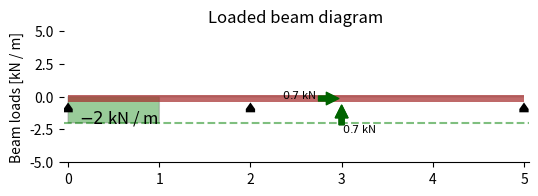

This figure's Python source: (Note: this script raises an exception after producing the figure.)
"""Main module that contains the main class Beam, and auxiliary classes Support, PointLoadH,
PointLoadV, DistributedLoadH, and DistributedLoadV, PointLoad and PointTorque.

Example
-------
>>> beam = Beam(6)
>>> a = Support()
>>> c = Support(6,(0,1,0))
>>> beam.add_supports(a,c)
>>> beam.add_loads(PointLoadV(-15,3))
>>> beam.analyse()
>>> beam.plot()
"""

from collections import namedtuple
import matplotlib.pyplot as plt
from matplotlib.patches import Arc, Polygon, Rectangle, RegularPolygon, Wedge, Circle
from matplotlib.collections import PatchCollection
import numpy as np
import os
from sympy import integrate, lambdify, Piecewise, sympify, symbols, linsolve, sin, cos
from sympy.abc import x
from math import radians 


class Support:
    """
    A class to represent a support.

    Attributes:
    ---------------
        coord: (int)
            x coordinate of support on a beam (default 0)
        DOF: (tuple of 3 bools) 
            Degrees of freedom on a beam for movement in x, y and bending, 
            1 represents fixed and 0 represents free (default (1,1,1))

    Examples
    --------
    >>> Support(0, (1,1,1))  ##creates a fixed suppot at location 0
    >>> Support(5, (1,1,0))  ##creatse a pinned support at location 5
    >>> Support(5.54, (0,1,0))  ##creates a roller support at location 5.54
    """

    def __init__(self, coord=0, DOF=(1,1,1)):
        """
        Constructs all the necessary attributes for the support object

        Attributes:
        -----------
        coord: (int)
            x coordinate of support on a beam (default 0)
        DOF: (tuple of 3 bools) 
            Degrees of freedom on a beam for movement in x, y and bending, 
            1 represents fixed and 0 represents free (default (1,1,1))

        """
        if type(coord) not in [int, float]:
            raise ValueError("coord should be an integer or a float")
        if coord<0:
            raise ValueError("coord should be greater than 0")

        self._position = coord

        for a in DOF:
            if a not in [0,1]:
                raise ValueError("The provided DOF, must be a tuple of BOOLS of length 3")
        if len(DOF) != 3:
            raise ValueError("The provided DOF, must be a tuple of BOOLS of length 3")

        self._DOF = DOF
        self._id = None
        self._translation = []
        for a in DOF:
            if a ==1:
                self._translation.append("Fixed")
            else:
                self._translation.append("Free")


    def __str__(self):
        return f"""--------------------------------
        id = {self._id}
        position = {float(self._position)}
        Translation_x = {self._translation[0]}
        Translation_y = {self._translation[1]}
        Translation_M = {self._translation[2]} """

    def __repr__(self):
        if self._id:
            return f"<support, id = {self._id}>"
        return "<Support>"


##Section 1 - Loading Class definitions 

class PointLoad(namedtuple("PointLoad", "force, coord, angle")):
    """Point load described by a tuple of floats: (force, coord, angle).

    Force: force in kN
    coord: x coordinate of load on beam
    angle: angle of point load in range 0 to 180 where: 
        - 0 degrees is purely horizontal +ve
        - 90 degrees is purely vertical +ve
        - 180 degrees is purely horizontal -ve of force sign specified.


    Examples
    --------
    >>> external_force = PointLoad(10, 9, 90)  # 10 kN towards the right at x=9 m
    >>> external_force = PointLoad(-30, 3, 0)  # 30 kN downwards at x=3 m
    >>> external_force
    PointLoad(force=-30, coord=3, angle=0)
    """

class PointLoadV(namedtuple("PointLoadV", "force, coord")):
    """Vertical point load described by a tuple of floats: (force, coord).
    
    Force: force in kN
    coord: x coordinate of load on beam

    Examples
    --------
    >>> external_force = PointLoadV(-30, 3)  # 30 kN downwards at x=3 m
    >>> external_force
    PointLoadV(force=-30, coord=3)
    """

class PointLoadH(namedtuple("PointLoadH", "force, coord")):
    """Horizontal point load described by a tuple of floats: (force, coord).

    Force: force in kN
    coord: x coordinate of load on beam

    Examples
    --------
    >>> external_force = PointLoadH(10, 9)  # 10 kN towards the right at x=9 m
    >>> external_force
    PointLoadH(force=10, coord=9)
    """

class DistributedLoadV(namedtuple("DistributedLoadV", "expr, span")):
    """Distributed vertical load, described by its functional form and application interval.

    Examples
    --------
    >>> snow_load = DistributedLoadV("10*x+5", (0, 2))  # Linearly growing load for 0<x<2 m
    >>> trapezoidal_load = DistributedLoadV("-5 + 10 * x), (1,2)) # Linearly growing load starting at 5kN/m ending at 15kn/m 
    >>> UDL = DistributedLoadV(10, (1,3))
    """

class DistributedLoadH(namedtuple("DistributedLoadH", "expr, span")):
    """Distributed horizontal load, described by its functional form and application interval.
    """

class PointTorque(namedtuple("PointTorque", "torque, coord")):
    """Point clockwise torque, described by a tuple of floats: (torque, coord).

    Examples
    --------
    >>> motor_torque = PointTorque(30, 4)  # 30 kN·m (clockwise) torque at x=4 m
    
    """


class Beam:
    """
    Represents a one-dimensional beam that can take axial and tangential loads.

    Parameters
    ----------
    span : float or int
        Length of the beam span. Must be positive, and the pinned and rolling
        supports can only be placed within this span. The default value is 10.
    E: float or int
        Youngs modulus for the beam. The default value is 200 000 MPa, which
        is the youngs modulus for steel.
    I: float or int
        Second moment of area for the beam about the z axis. The default value
        is 60 000 000 mm4.
    
    Notes
    -----
    * The default units package units for length, force and bending moment 
      (torque) are respectively (m, kN, kN·m)
    """
     
    def __init__(self, span: float=10, E = 2*10**5, I= 9.05*10**6):
        """Initializes a Beam object of a given length. """

        self._x0 = 0
        self._x1 = span

        self._loads = []
        self._distributed_forces_x = []
        self._distributed_forces_y = []
        self._normal_forces = []
        self._shear_forces = []
        self._bending_moments = []

        self._query = []
        self._supports = []
        self._reactions = {'x':[], 'y':[], 'm':[]}
        
        self._E = E
        self._I = I
    
    def add_loads(self, *loads):
        """Apply an arbitrary list of (point- or distributed) loads to the beam.

        Parameters
        ----------
        loads : iterable
            An iterable containing DistributedLoad or PointLoad objects to
            be applied to the Beam object. Note that the load application point
            (or segment) must be within the Beam span.

        """
        for load in loads:
            if type(load[1]) ==tuple:
                left = min(load[1])
                right = max(load[1])
            else:
                left = right = load[1]    
            if self._x0 > left or right > self._x1:
                raise ValueError(f"{load[1]} is not a point on beam")

            supported_load_types = (DistributedLoadH, DistributedLoadV, PointLoadH, PointLoadV, PointTorque)
            if isinstance(load, supported_load_types):
                self._loads.append(load)
            elif isinstance(load,PointLoad):
                force, position, angle = load

                if angle > 180 or angle <0:
                    raise ValueError('Angle should be between 0 and 180 degrees')

                load_y = PointLoadV(sympify(force*sin(radians(angle))).evalf(10), position)     ###when angle = 90 then force is 1
                load_x = PointLoadH(sympify(force*cos(radians(angle))).evalf(10), position)     ##when angle = 0 then force is 1

                if abs(load_x.force) >0:
                    self._loads.append(load_x)
                if abs(load_y.force) >0:
                    self._loads.append(load_y)
            else:
                raise TypeError("The provided loads must be one of the supported types: {0}".format(supported_load_types))
        self._update_loads()

    def remove_loads(self, *loads):
        """Remove an arbitrary list of (point- or distributed) loads from the beam.

        Parameters
        ----------
        loads : iterable
            An iterable containing DistributedLoad or PointLoad objects to
            be removed from the Beam object. If object not on beam then does nothing.

        """
        for load in loads:
            if isinstance(load,PointLoad):
                force, position, angle = load
                load_x = PointLoadH(sympify(force*sin(radians(angle))).evalf(10), position)     ###when angle = 90 then force is 1
                load_y = PointLoadV(sympify(force*cos(radians(angle))).evalf(10), position)     ##when angle = 0 then force is 1
                if load_x in self._loads:
                    self._loads.remove(load_x)
                if load_y in self._loads:
                    self._loads.remove(load_y)
            elif load in self._loads:
                self._loads.remove(load)
        self._update_loads()
    
    def add_supports(self, *supports):
        """Apply an arbitrary list of supports (Support objects) to the beam.

        Parameters
        ----------
        supports : iterable
            An iterable containing Support objects to
            be applied to the Beam object. Note that the load application point
            (or segment) must be within the Beam span.

        """
        for support in supports:
            if not isinstance(support, Support):
                raise ValueError("support must be of type class Support")
            
            if self._x0 > support._position or support._position > self._x1:
                return ValueError("Not a point on beam")

            elif self._supports == []:
                support._id = 1
                self._supports.append(support)

            elif support._position not in [x._position for x in self._supports]:
                support._id = self._supports[-1]._id + 1
                self._supports.append(support)
            else:
                raise ValueError(f"This coordinate {support._position} already has a support associated with it")

    def remove_supports(self, *ids):
        """Remove an arbitrary list of supports (Support objects) from the beam.

        Parameters
        ----------
        ids : iterable
            An iterable containing either Support objects or Support object ids to
            be removed from the Beam object. If support not on beam then does nothing.

        """
        for support in self._supports:
            if support._id in ids or support in ids:
                self._supports.remove(support)
    ##does not display error if ask to remove somethign that isnt there, is this okay?

    def get_support_details(self):
        """Print out a readable summary of all supports on the beam. """

        print(f"There are {str(len(self._supports))} supports:",end ='\n\n')
        for support in self._supports:
            print(support, end ='\n\n')


    ##SECTION - ANALYSE
    def check_determinancy(self):
        """Check the determinancy of the beam. If 0 then beam is determinate."""

        unknowns = np.array([0,0,0])
        equations = 3

        for support in self._supports:
            unknowns = np.array(support._DOF) + unknowns

        if unknowns[0] == 0:
            equations -= 1

        if unknowns[1] == 0:
            equations -= 1

        unknowns = sum(unknowns)

        if unknowns == 0:
            return ValueError("No reaction forces exist")

        if unknowns < equations:
            return ValueError("Structure appears to be unstable")

        else:
            self._determinancy = (unknowns - equations)
            return (unknowns - equations)

    def analyse(self):
        """Solve the beam structure for reaction and internal forces  """

        x0, x1 = self._x0, self._x1

        ##create unknown sympy variables
        unknowns_x = [(symbols("x_"+str(a._id)), a._position) for a in self._supports if a._DOF[0] !=0]
        unknowns_y = [(symbols("y_"+str(a._id)), a._position) for a in self._supports if a._DOF[1] !=0]
        unknowns_m = [(symbols("m_"+str(a._id)), a._position) for a in self._supports if a._DOF[2] !=0]

        ##need to know locations where moment is fixed 
        dv_0 = [a._position for a in self._supports if a._DOF[2] == 1]

        ##need to know locations where y is fixed
        v_0  = [a._position for a in self._supports if a._DOF[1] == 1]

        ##locations where x is fixed and order
        x_0 = [a._position for a in self._supports if a._DOF[0] == 1]
        x_0.sort()

        ##grab the set of all the sympy unknowns for y and m and change to a list
        unknowns = [a[0] for a in unknowns_y + unknowns_m]

        ##external reaction equations
        F_Rx = sum(integrate(load, (x, x0, x1)) for load in self._distributed_forces_x) + \
            sum(f.force for f in self._point_loads_x()) + \
            sum([a[0] for a in unknowns_x])   

        F_Ry = sum(integrate(load, (x, x0, x1)) for load in self._distributed_forces_y) + \
               sum(f.force for f in self._point_loads_y()) + \
               sum([a[0] for a in unknowns_y])

        ##moments taken at the left of the beam, anti-clockwise is positive
        M_R = sum(integrate(load * x, (x, x0, x1)) for load in self._distributed_forces_y) + \
            sum(f.force * f.coord for f in self._point_loads_y()) + \
            sum(-1 * f.torque for f in self._point_torques()) + \
            sum([a[0] for a in unknowns_m]) + \
            sum([f[0]*f[1] for f in unknowns_y]) 
        

        ##internal beam equations
        C1, C2 = symbols('C1'), symbols('C2')
        unknowns = unknowns + [C1] +[C2]

        ##normal forces is same concept as shear forces only 
        N_i = sum(self._effort_from_pointload(f) for f in self._point_loads_x()) + \
               sum(self._effort_from_pointload(PointLoadH(*a)) for a in unknowns_x) 

        ## shear forces, an internal force acting down would be considered positive by adopted convention
        ##hence if the sum of forces on the beam are all positive, our internal force would also be positive due to difference in convention
        F_i = sum(integrate(load, x) for load in self._distributed_forces_y) + \
               sum(self._effort_from_pointload(f) for f in self._point_loads_y()) + \
               sum(self._effort_from_pointload(PointLoadV(*a)) for a in unknowns_y)  

        ##bending moments at internal point means we are now looking left along the beam when we take our moments (vs when we did external external reactions and we looked right)
        ##A clockwise moment is adopted as positive internally. 
        ## Hence we need to consider a postive for our shear forces and negative for our moments by our sign convention
        M_i = -(integrate(F_i,x)) + \
            sum(self._effort_from_pointload(PointTorque(*a)) for a in unknowns_m) + \
            sum(self._effort_from_pointload(f) for f in self._point_torques())

             #with respect to x, + constants but the constants are the M at fixed supports

        dv_EI = integrate(M_i, x) + C1

        v_EI = integrate(dv_EI,x) + C2

        
        ##equations , create a lsit fo equations
        equations = [F_Ry,M_R]

        for position in dv_0:
            equations.append(dv_EI.subs(x,position))

        for position in v_0:
            equations.append(v_EI.subs(x,position))

        ##equation for normal forces, only for indeterminate in x
        equations_x = [F_Rx]
        unknowns_xx = [a[0] for a in unknowns_x if a[0]!=0]

        if len(x_0)>1:
            for position in x_0[1:]: ##dont consider the starting point? only want to look between supports and not at cantilever sections i think
                equations_x.append(
                    integrate(N_i, (x,x_0[0], position)))
            
        if unknowns_xx == [] and equations_x ==[0]:
            solutions_x = []

        elif len(unknowns_xx) > len(equations_x): ##is this even possible
            print(f"""Unstable in resolving axial forces:
            equations = {len(equations_x)}
            unknowns  = {len(unknowns_xx)}""")
            return 1

        if len(unknowns) > len(equations):
            print(f"""unstable in resolving forces for y and m:
            equations = {len(equations)}
            unknowns  = {len(unknowns)}""")
            return 2
        
        solutions = list(linsolve(equations, unknowns))
        solutions_x = list(linsolve(equations_x, unknowns_xx))

        solutions = [a for a in solutions[0] + solutions_x[0]]

        solution_dict = dict(zip(unknowns+unknowns_xx, solutions))
        self._solution_dict = solution_dict
        self._reactions = {'x': [], 'y': [], 'm': []}

        for var, ans in solution_dict.items():
            v_EI = v_EI.subs(var,ans) ##complete deflection equation
            M_i  = M_i.subs(var,ans)  ##complete moment equation
            F_i  = F_i.subs(var,ans)  ##complete shear force equation
            N_i = N_i.subs(var,ans)   ##complete normal force equation

            if var not in [C1,C2]:
                vec, num = str(var).split('_')
                position = [a._position for a in self._supports if a._id == int(num)][0]
                self._reactions[vec].append((float(ans), position))

        ##moment unit is kn.m, dv_EI kn.m2, v_EI Kn.m3 --> *10^3, *10^9 to get base units 
        ## EI unit is N/mm2 , mm4 --> N.mm2
        self._shear_forces = F_i
        self._bending_moments = M_i
        self._deflection_equation = (-1)*v_EI * 10 **12 / ( self._E * self._I )   ## multiply by -1 so that deflection convention is down as positive (makes graph more intuitive)
        self._normal_forces = N_i

    ##SECTION - QUERY VALUE
    def _get_query_value(self, x_coord, sym_func, return_max=False, return_min=False, return_absmax=False):  ##check if sym_func is the sum of the functions already in plot_analytical
        """Find the value of a function at position x_coord.

        Parameters
        ----------
        x_coord: list
            The x_coordinates on the beam to be substituted into the equation.
            List returned (if bools all false)
        sym_func: sympy function?
            The function to be analysed
        return_max: bool
            return max value of function if true
        return_min: bool
            return minx value of function if true
        return_absmax: bool
            return absolute max value of function if true

        Notes
        -----
        * Priority of query parameters is return_max, return_min, return_absmax, x_coord.

        """
        if type(sym_func) == list:
            sym_func = sum(sym_func)
        func = lambdify(x, sym_func, "numpy")  
        
        if 1 not in (return_absmax, return_max, return_min):
            if type(x_coord)==tuple:
                return [round(float(func(x_)),3) for x_ in x_coord] 
            else:
                return round(float(func(x_coord)),3)

        x_vec = np.linspace(self._x0, self._x1, int(min(self._x1 * 1000 + 1, 1e4)))  ## numpy array for x positions closely spaced (allow for graphing)                                      ##i think lambdify is needed to let the function work with numpy
        y_vec = np.array([func(t) for t in x_vec])  
        min_ = float(y_vec.min())
        max_ = float(y_vec.max())

        if return_max:
            return round(max_,3)
        elif return_min:
            return round(min_,3)
        elif return_absmax:
            return round(max(abs(min_), max_),3)

    def get_bending_moment(self, *x_coord,return_max=False,return_min=False, return_absmax = False):
        """Find the bending moment(s) on the beam object.

         Note: Priority of query parameters is return_max, return_min, return_absmax, x_coord.

        Parameters
        ----------
        x_coord: list
            The x_coordinates on the beam to be substituted into the equation.
            List returned (if bools all false)
        return_max: bool
            return max value of function if true
        return_min: bool
            return minx value of function if true
        return_absmax: bool
            return absolute max value of function if true
            
        Notes
        -----
        * Priority of query parameters is return_max, return_min, return_absmax, x_coord.

        """

        return self._get_query_value(x_coord, sym_func = self._bending_moments, return_max = return_max, return_min = return_min, return_absmax=return_absmax )

    def get_shear_force(self, *x_coord,return_max=False,return_min=False, return_absmax=False):
        """Find the shear force(s) on the beam object. 

        Parameters
        ----------
        x_coord: list
            The x_coordinates on the beam to be substituted into the equation.
            List returned (if bools all false)
        return_max: bool
            return max value of function if true
        return_min: bool
            return minx value of function if true
        return_absmax: bool
            return absolute max value of function if true
            
        Notes
        -----
        * Priority of query parameters is return_max, return_min, return_absmax, x_coord.

        """

        return self._get_query_value(x_coord, sym_func = self._shear_forces, return_max = return_max, return_min = return_min, return_absmax=return_absmax )

    def get_normal_force(self, *x_coord,return_max=False,return_min=False,return_absmax=False):
        """Find the normal force(s) on the beam object.
        
        Parameters
        ----------
        x_coord: list
            The x_coordinates on the beam to be substituted into the equation.
            List returned (if bools all false)
        return_max: bool
            return max value of function if true
        return_min: bool
            return minx value of function if true
        return_absmax: bool
            return absolute max value of function if true
            
        Notes
        -----
        * Priority of query parameters is return_max, return_min, return_absmax, x_coord.

        """
        return self._get_query_value(x_coord, sym_func =self._normal_forces, return_max = return_max, return_min = return_min, return_absmax=return_absmax )

    def get_deflection(self, *x_coord,return_max=False,return_min=False,return_absmax=False):
        """Find the deflection(s) on the beam object. 
        
        Parameters
        ----------
        x_coord: list
            The x_coordinates on the beam to be substituted into the equation.
            List returned (if bools all false)
        return_max: bool
            return max value of function if true
        return_min: bool
            return minx value of function if true
        return_absmax: bool
            return absolute max value of function if true
            
        Notes
        -----
        * Priority of query parameters is return_max, return_min, return_absmax, x_coord.

        """

        return self._get_query_value(x_coord, sym_func =self._deflection_equation, return_max = return_max, return_min = return_min, return_absmax=return_absmax )


    #SECTION - PLOTTING
    def add_query_points(self, *x_coords):
        """Document the forces on a beam at position x_coord when plotting.

        Parameters
        ----------
        x_coord: list
            The x_coordinates on the beam to be queried on plot.

        """
        for x_coord in x_coords:
            if self._x0 <= x_coord <= self._x1:
                self._query.append(x_coord)
            else:
                return ValueError("Not a point on beam")

    def remove_query_points(self, *x_coords):
        """Remove a query point added by add_query_points function.

        Parameters
        ----------
        x_coord: list
            The x_coordinates on the beam to be removed from query on plot.

        """
        for x_coord in x_coords:
            if x_coord in self._query:
                self._query.remove(x_coord)
            else:
                return ValueError("Not an existing query point on beam")

    def plot(self, switch_axes=False, inverted=False,draw_reactions=False):
        """A wrapper of several plotting functions that generates a single figure with 5 plots corresponding respectively to:

        - a schematic of the loaded beam
        - normal force diagram,
        - shear force diagram, 
        - bending moment diagram, and
        - deflection diagram 

        Parameters
        ----------
        switch_axes: bool
            True if want the beam to be plotted along the y axis and beam equations to be plotted along the x axis.
        inverted: bool
            True if want to flip a function about the x axis.
        draw_reactions: bool
            True if want to show the reaction forces in the beam schematic

        Returns
        -------
        figure : `~matplotlib.figure.Figure`
            Returns a handle to a figure with the 3 subplots: Beam schematic, 
            shear force diagram, and bending moment diagram.

        """
        if switch_axes:
            fig = plt.figure(figsize=(14, 6))
            fig.subplots_adjust(wspace=0.8)

            # ax1 = fig.add_subplot(1, 5, 1)
            # self.plot_beam_diagram(ax1, switch_axes = switch_axes)

            ax2 = fig.add_subplot(1, 5, 2)
            self.plot_normal_force(ax2,switch_axes = True, inverted=inverted,maxmin_hline= False, maxmin_vline=True)

            ax3 = fig.add_subplot(1, 5, 3)
            self.plot_shear_force(ax3, switch_axes = True, inverted=inverted,maxmin_hline= False, maxmin_vline=True)

            ax4 = fig.add_subplot(1, 5, 4)
            self.plot_bending_moment(ax4, switch_axes = True, inverted=inverted,maxmin_hline= False, maxmin_vline=True)

            ax5 = fig.add_subplot(1, 5, 5)
            self.plot_deflection(ax5, switch_axes = True, inverted=inverted,maxmin_hline= False, maxmin_vline=True)

            return fig
            

        fig = plt.figure(figsize=(6, 14))
        fig.subplots_adjust(hspace=0.8)

        ax1 = fig.add_subplot(5, 1, 1)
        self.plot_beam_diagram(ax1, draw_reactions=draw_reactions) ##inverted hasnt been completed for beam diagram

        ax2 = fig.add_subplot(5, 1, 2)
        self.plot_normal_force(ax2, inverted=inverted)

        ax3 = fig.add_subplot(5, 1, 3)
        self.plot_shear_force(ax3, inverted=inverted)

        ax4 = fig.add_subplot(5, 1, 4)
        self.plot_bending_moment(ax4, inverted=inverted)

        ax5 = fig.add_subplot(5, 1, 5)
        self.plot_deflection(ax5, inverted=inverted)

        return fig

    def plot_beam_diagram(self, ax=None, draw_reactions=False):
        """Returns a schematic of the beam and all the loads applied on it.

        Parameters
        ----------
        draw_reactions: bool
            True if want to show the reaction forces in the beam schematic
        """

        plot01_params = {'ylabel': "Beam loads", 'yunits': r'kN / m',
                         # 'xlabel':"Beam axis", 'xunits':"m",
                         'color': "g",
                         'inverted': True,
                         'query': False}
        if ax is None:
            ax = plt.figure(figsize=(6, 2.5)).add_subplot(1,1,1)
        ax.set_title("Loaded beam diagram")
        self._plot_analytical(ax, sum(self._distributed_forces_y), **plot01_params)
        self._draw_beam_schematic(ax, draw_reactions=draw_reactions)
        return ax.get_figure()

    def plot_normal_force(self, ax=None, switch_axes=False, inverted=False,maxmin_hline: bool = True, maxmin_vline:bool=False):
        """Returns a plot of the normal force as a function of the x-coordinate.
        
        Parameters
        ----------
        switch_axes: bool
            True if want the beam to be plotted along the y axis and beam equations to be plotted along the x axis.
        inverted: bool
            True if want to flip a function about the x axis.
        maxmin_hline: bool
            True if want a horizontal line displaying the maximum and minimum value reached on the y-axis
        maxmin_vline: bool 
            True if want a vertical line displaying the maximum and minimum value reached on the x-axis
        """
        plot02_params = {'ylabel': "Normal force", 'yunits': r'kN',
                         # 'xlabel':"Beam axis", 'xunits':"m",
                         'color': "b",
                         'switch_axes': switch_axes,
                         'inverted': inverted,
                         'maxmin_hline':maxmin_hline,
                         'maxmin_vline':maxmin_vline}
        if ax is None:
            if switch_axes:
                ax = plt.figure(figsize=(2.5, 6)).add_subplot(1,1,1)
            else:
                ax = plt.figure(figsize=(6, 2.5)).add_subplot(1,1,1)
        self._plot_analytical(ax, self._normal_forces, **plot02_params)
        return ax.get_figure()

    def plot_shear_force(self, ax=None, switch_axes=False, inverted=False,maxmin_hline: bool = True, maxmin_vline:bool=False):
        """Returns a plot of the shear force as a function of the x-coordinate.

        Parameters
        ----------
        switch_axes: bool
            True if want the beam to be plotted along the y axis and beam equations to be plotted along the x axis.
        inverted: bool
            True if want to flip a function about the x axis.
        maxmin_hline: bool
            True if want a horizontal line displaying the maximum and minimum value reached on the y-axis
        maxmin_vline: bool 
            True if want a vertical line displaying the maximum and minimum value reached on the x-axis
        """

        plot03_params = {'ylabel': "Shear force", 'yunits': r'kN',
                          'xlabel':"Beam axis", 'xunits':"m",
                         'color': "r",
                         'switch_axes': switch_axes,
                         'inverted': inverted,
                         'maxmin_hline':maxmin_hline,
                         'maxmin_vline':maxmin_vline}
        if ax is None:
            if switch_axes:
                ax = plt.figure(figsize=(2.5, 6)).add_subplot(1,1,1)
            else:
                ax = plt.figure(figsize=(6, 2.5)).add_subplot(1,1,1)
        self._plot_analytical(ax, self._shear_forces, **plot03_params)
        return ax.get_figure()

    def plot_bending_moment(self, ax=None, switch_axes=False, inverted=True,maxmin_hline: bool = True, maxmin_vline:bool=False):
        """Returns a plot of the bending moment as a function of the x-coordinate.

        Parameters
        ----------
        switch_axes: bool
            True if want the beam to be plotted along the y axis and beam equations to be plotted along the x axis.
        inverted: bool
            True if want to flip a function about the x axis.
        maxmin_hline: bool
            True if want a horizontal line displaying the maximum and minimum value reached on the y-axis
        maxmin_vline: bool 
            True if want a vertical line displaying the maximum and minimum value reached on the x-axis
        """

        plot04_params = {'ylabel': "Bending moment", 'yunits': r'kN·m',
                         'xlabel': "Beam axis", 'xunits': "m",
                         'color': "y",
                         'switch_axes': switch_axes,
                         'inverted': inverted,
                         'maxmin_hline':maxmin_hline,
                         'maxmin_vline':maxmin_vline}
        if ax is None:
            if switch_axes:
                ax = plt.figure(figsize=(2.5, 6)).add_subplot(1,1,1)
            else:
                ax = plt.figure(figsize=(6, 2.5)).add_subplot(1,1,1)
        self._plot_analytical(ax, -1* self._bending_moments, **plot04_params)
        return ax.get_figure()

    def plot_deflection(self, ax= None, switch_axes=False, inverted=False,maxmin_hline: bool = True, maxmin_vline:bool=False):
        """Returns a plot of the beam deflection as a function of the x-coordinate.

        Parameters
        ----------
        switch_axes: bool
            True if want the beam to be plotted along the y axis and beam equations to be plotted along the x axis.
        inverted: bool
            True if want to flip a function about the x axis.
        maxmin_hline: bool
            True if want a horizontal line displaying the maximum and minimum value reached on the y-axis
        maxmin_vline: bool 
            True if want a vertical line displaying the maximum and minimum value reached on the x-axis
        """

        plot05_params = {'ylabel': "Deflection", 'yunits': r'mm',
                         'xlabel': "Beam axis", 'xunits': "m",
                         'color': "c",
                         'switch_axes': switch_axes,
                         'inverted': inverted,
                         'maxmin_hline':maxmin_hline,
                         'maxmin_vline':maxmin_vline}
        if ax is None:
            if switch_axes:
                ax = plt.figure(figsize=(2.5, 6)).add_subplot(1,1,1)
            else:
                ax = plt.figure(figsize=(6, 2.5)).add_subplot(1,1,1)
        self._plot_analytical(ax, self._deflection_equation, **plot05_params)
        return ax.get_figure()

    def _plot_analytical(self, ax: plt.axes, sym_func, title: str = "", maxmin_hline: bool = True, maxmin_vline:bool=False, xunits: str = "",
                        yunits: str = "", xlabel: str = "", ylabel: str = "", color=None, inverted=False, query = True, switch_axes=False):
        """
        Auxiliary function for plotting a sympy.Piecewise analytical function.

        :param ax: a matplotlib.Axes object where the data is to be plotted.
        :param x_vec: array-like, support where the provided symbolic function will be plotted
        :param sym_func: symbolic function using the variable x
        :param title: title to show above the plot, optional
        :param maxmin_hline: when set to False, the extreme values of the function are not displayed
        :param xunits: str, physical unit to be used for the x-axis. Example: "m"
        :param yunits: str, phfsysical unit to be used for the y-axis. Example: "kN"
        :param xlabel: str, physical variable displayed on the x-axis. Example: "Length"
        :param ylabel: str, physical variable displayed on the y-axis. Example: "Shear force"
        :param color: color to be used for the shaded area of the plot. No shading if not provided
        :return: a matplotlib.Axes object representing the plotted data.

        """
        x_vec = np.linspace(self._x0, self._x1, int(min(self._x1 * 1000 + 1, 1e4)))  ## numpy array for x positions closely spaced (allow for graphing)
        y_lam = lambdify(x, sym_func, "numpy")                                          ##i think lambdify is needed to let the function work with numpy
        y_vec = np.array([y_lam(t) for t in x_vec])   
                                          ##np.array for y values created 
        original_yunits = yunits

        if switch_axes:
            _label = xlabel
            _units = xunits
            _vec = x_vec[:]

            xlabel = ylabel
            xunits = yunits
            x_vec = y_vec[:]

            ylabel = _label
            yunits = _units
            y_vec = _vec[:]

        if inverted:
            y_vec *= -1                                                                 ##would flip the graph about y


        if color:
            if switch_axes:
                a, b = y_vec[0], y_vec[-1]
                verts = [(0,a)] + list(zip(x_vec, y_vec)) + [(0,b)]
            else:
                a, b = x_vec[0], x_vec[-1]
                verts = [(a, 0)] + list(zip(x_vec, y_vec)) + [(b, 0)]                           ##verts is a list of tuples makign up the graph (starting and ending to help close it)
            poly = Polygon(verts, facecolor=color, edgecolor='0.5', alpha=0.4)
            ax.add_patch(poly)

        if maxmin_vline:
            tol = 1e-3
            
            if abs(max(x_vec)) > tol:
                ax.axvline(x=max(x_vec), linestyle='--', color="g", alpha=0.5)
                max_idy = x_vec.argmax()
                plt.annotate('${:0.1f}'.format((x_vec[max_idy])).rstrip('0').rstrip('.') + " $ {}".format(original_yunits),
                            xy=(x_vec[max_idy], y_vec[max_idy]), xytext=(8, 0), xycoords=('data', 'data'),
                            textcoords='offset points', size=12)

            if abs(min(x_vec)) > tol:
                ax.axvline(x=min(x_vec), linestyle='--', color="g", alpha=0.5)
                min_idy = x_vec.argmin()
                plt.annotate('${:0.1f}'.format((x_vec[min_idy])).rstrip('0').rstrip('.') + " $ {}".format(original_yunits),
                            xy=(x_vec[min_idy], y_vec[min_idy]), xytext=(8, 0), xycoords=('data', 'data'),
                            textcoords='offset points', size=12)

        if maxmin_hline:
            tol = 1e-3

            if abs(max(y_vec)) > tol:
                ax.axhline(y=max(y_vec), linestyle='--', color="g", alpha=0.5)
                max_idx = y_vec.argmax()
                plt.annotate('${:0.1f}'.format(y_vec[max_idx]).rstrip('0').rstrip('.') + " $ {}".format(original_yunits),
                            xy=(x_vec[max_idx], y_vec[max_idx]), xytext=(8, 0), xycoords=('data', 'data'),
                            textcoords='offset points', size=12)

            if abs(min(y_vec)) > tol:
                ax.axhline(y=min(y_vec), linestyle='--', color="g", alpha=0.5)
                min_idx = y_vec.argmin()
                plt.annotate('${:0.1f}'.format(y_vec[min_idx]).rstrip('0').rstrip('.') + " $ {}".format(original_yunits),
                            xy=(x_vec[min_idx], y_vec[min_idx]), xytext=(8, 0), xycoords=('data', 'data'),
                            textcoords='offset points', size=12)

        if query:
            for q_val in self._query:
                if switch_axes:
                    ax.axhline(y=q_val, linestyle='--', color="g", alpha=0.5)
                else:
                    ax.axvline(x=q_val, linestyle='--', color="g", alpha=0.5)
                ##need to get values by a differnt method -- cant use id
                q_res = self._get_query_value(q_val, sym_func)
                if switch_axes:
                    plt.annotate('${:0.1f}'.format(q_res).rstrip('0').rstrip('.') + " $ {}".format(original_yunits),
                                xy=(q_res, q_val*(1-2*inverted)), xytext=(0, 0), xycoords=('data', 'data'),
                                textcoords='offset points', size=8)
                else:
                    plt.annotate('${:0.1f}'.format(q_res*(1-2*inverted)).rstrip('0').rstrip('.') + " $ {}".format(original_yunits),
                                xy=(q_val, q_res*(1-2*inverted)), xytext=(0, 0), xycoords=('data', 'data'),
                                textcoords='offset points', size=8)


        if switch_axes:
            yspan = y_vec.max() - y_vec.min()
            ax.set_ylim([y_vec.min() - 0.01 * yspan, y_vec.max() + 0.01 * yspan])
        else:
            xspan = x_vec.max() - x_vec.min()
            ax.set_xlim([x_vec.min() - 0.01 * xspan, x_vec.max() + 0.01 * xspan])
            

        ax.spines['right'].set_visible(False)
        ax.spines['top'].set_visible(False)
        ax.spines['left'].set_visible(False)

        if title:
            ax.set_title(title)

        if xlabel or xunits:
            ax.set_xlabel('{} [{}]'.format(xlabel, xunits))

        if ylabel or yunits:
            ax.set_ylabel("{} [{}]".format(ylabel, yunits))

        return ax

    def _draw_beam_schematic(self, ax, draw_reactions=False):
        """Auxiliary function for plotting the beam object and its applied loads.
        
        Parameters
        ----------
        draw_reactions: bool
            True if want to show the reaction forces in the beam schematic
        """

        # Adjust y-axis
        ymin, ymax = -5, 5
        ylim = (min(ax.get_ylim()[0], ymin), max(ax.get_ylim()[1], ymax))
        ax.set_ylim(ylim)
        xspan = ax.get_xlim()[1] - ax.get_xlim()[0]
        yspan = ylim[1] - ylim[0]

        # Draw beam body
        beam_left, beam_right = self._x0, self._x1
        beam_length = beam_right - beam_left
        beam_height = yspan * 0.06
        beam_bottom = -(0.75) * beam_height
        beam_top = beam_bottom + beam_height
        beam_body = Rectangle(
            (beam_left, beam_bottom), beam_length, beam_height, fill=True,
            facecolor="brown", clip_on=False, alpha=0.7
        )
        ax.add_patch(beam_body)

        # Markers at beam supports
        supports = []
        for support in self._supports:
            supports.append(Polygon(np.array([support._position + 0.01*xspan*np.array((-1, -1, 0, 1, 1)), 
                                            beam_bottom + 0.05*np.array((-1.5, -1,0,-1, -1.5))*yspan]).T))
            # rolling_support = [Polygon(np.array([self.rolling_support + 0.01*xspan*np.array((-1, 0, 1)), 
            #                                     beam_bottom + 0.05*np.array((-1,0,-1))*yspan]).T),
            #                    Polygon(np.array([self.rolling_support + 0.01*xspan*np.array((-1, -1, 1, 1)), 
            #                                     beam_bottom + 0.05*np.array((-1.5,-1.25, -1.25, -1.5))*yspan]).T)]
        support_patch = PatchCollection(supports, facecolor="black")
        ax.add_collection(support_patch)

        # Draw arrows at point loads
        arrowprops = dict(arrowstyle="simple", color="darkgreen", shrinkA=0.1, mutation_scale=18)
        ply = [a for a in self._point_loads_y()]
        plx = [a for a in self._point_loads_x()]
        plm = [a for a in self._point_torques()]
        
        if draw_reactions:
            ply += self._reactions['y']
            plx += self._reactions['x']
            plm += self._reactions['y']

        for load in ply:
            x0 = x1 = load[1]
            if load[0] < 0:
                y0, y1,y2 = beam_top, beam_top + 0.17 * yspan, beam_top + 0.17 * yspan + 0.6
            else:
                y0, y1,y2 = beam_bottom, beam_bottom - 0.17 * yspan,  beam_bottom - 0.17 * yspan - 0.6
            ax.annotate("",
                        xy=(x0, y0), xycoords='data',
                        xytext=(x1, y1), textcoords='data',
                        arrowprops=arrowprops
                        )
            ax.annotate("",
                        xy=(x0, y0), xycoords='data',
                        xytext=(x1, y1), textcoords='data',
                        arrowprops=arrowprops
                        )
            plt.annotate('${:0.1f}'.format(load[0]).rstrip('0').rstrip('.') + " $ {}".format('kN'),
                                xy=(x1, y2), xytext=(0, 0), xycoords=('data', 'data'),
                                textcoords='offset points', size=8)
        

        for load in plx:
            x0 = load[1]
            y0 = y1 = (beam_top + beam_bottom) / 2.0
            if load[0] < 0:
                x1 = x0 + xspan * 0.05
                x2 = x1 + 0.05
            else:
                x1 = x0 - xspan * 0.05
                x2 = x1 - 0.4
            ax.annotate("",
                        xy=(x0, y0), xycoords='data',
                        xytext=(x1, y1), textcoords='data',
                        arrowprops=arrowprops
                        )
            plt.annotate('${:0.1f}'.format(load[0]).rstrip('0').rstrip('.') + " $ {}".format('kN'),
                    xy=(x2, y1), xytext=(0, 0), xycoords=('data', 'data'),
                    textcoords='offset points', size=8)
        
        # Draw a round arrow at point torques

        for load in plm:
            xc = load[1]
            yc = (beam_top + beam_bottom) / 2.0
            width = yspan * 0.17
            height = xspan * 0.05
            arc_len= 180

            if load[0] > 0:
                start_angle = 90
                endX = xc + (height/2)*np.cos(np.radians(arc_len + start_angle))
                endY = yc + (width/2)*np.sin(np.radians(arc_len + start_angle))
            else:
                start_angle = 270
                endX = xc + (height/2)*np.cos(np.radians(start_angle))
                endY = yc + (width/2)*np.sin(np.radians(start_angle))

            orientation = start_angle + arc_len
            arc = Arc([xc, yc], width, height, angle=start_angle, theta2=arc_len, capstyle='round', linestyle='-', lw=2.5, color="blue")
            arrow_head = RegularPolygon((endX, endY), 3, height * 0.5, np.radians(orientation), color="blue")
            centre_point = Circle((xc,yc), yc/8, color="blue")
            ax.add_patch(arc)
            ax.add_patch(arrow_head)
            ax.add_patch(centre_point)
            plt.annotate('${:0.1f}'.format(load[0]).rstrip('0').rstrip('.') + " $ {}".format('kN.m'),
                    xy=(xc, beam_top+height), xytext=(0, 0), xycoords=('data', 'data'),
                    textcoords='offset points', size=8)

        ax.axes.get_yaxis().set_visible(False)
        ax.spines['right'].set_visible(False)
        ax.spines['top'].set_visible(False)
        ax.spines['left'].set_visible(False)
        # ax.tick_params(left="off")

    def _update_loads(self):
        self._distributed_forces_x = [self._create_distributed_force(f) for f in self._distributed_loads_x()]
        self._distributed_forces_y = [self._create_distributed_force(f) for f in self._distributed_loads_y()]

    def _create_distributed_force(self, load: DistributedLoadH or DistributedLoadV, shift: bool=True):
        """
        Create a sympy.Piecewise object representing the provided distributed load.

        :param expr: string with a valid sympy expression.
        :param interval: tuple (x0, x1) containing the extremes of the interval on
        which the load is applied.
        :param shift: when set to False, the x-coordinate in the expression is
        referred to the left end of the beam, instead of the left end of the
        provided interval.
        :return: sympy.Piecewise object with the value of the distributed load.
        """
        expr, interval = load
        x0, x1 = interval
        expr = sympify(expr)
        if shift:
            expr.subs(x, x - x0)
        return Piecewise((0, x < x0), (0, x > x1), (expr, True))

    def _effort_from_pointload(self, load: PointLoadH or PointLoadV or PointTorque):
        """
        Create a sympy.Piecewise object representing the shear force caused by a
        point load.

        :param value: float or string with the numerical value of the point load.
        :param coord: x-coordinate on which the point load is applied.
        :return: sympy.Piecewise object with the value of the shear force produced
        by the provided point load.
        """
        value, coord = load
        return Piecewise((0, x < coord), (value, True))

    def _point_loads_x(self):
        for f in self._loads:
            if isinstance(f, PointLoadH):
                yield f

    def _point_loads_y(self):
        for f in self._loads:
            if isinstance(f, PointLoadV):
                yield f

    def _distributed_loads_x(self):
        for f in self._loads:
            if isinstance(f, DistributedLoadH):
                yield f

    def _distributed_loads_y(self):
        for f in self._loads:
            if isinstance(f, DistributedLoadV):
                yield f

    def _point_torques(self):
        for f in self._loads:
            if isinstance(f, PointTorque):
                yield f


if __name__ == "__main__":
    # ##intialise a beam object
    beam_1 = Beam(5)            ##intialises a 5m long beam (assuming E = 2*10^5, I = )
    beam_2 = Beam(5, E=1, I=1)

    ##create support objects
    a = Support(0,(1,1,1))      ##defines a fixed support at point 0m point
    b = Support(2,(0,1,0))      ##defines a roller support restaint only in the y direction at 2m point
    c = Support(5,(1,1,0))      ##defines pinned support at 5m point

    ##add supports to beam object
    beam_1.add_supports(a,b,c)        ##create a statically indeterminate beam
    beam_2.add_supports(a,b,c)        ##intially create as a statically determinate beam
    beam_2.remove_supports(a)         ## remove support a to make beam statically determinate

    ##create load objects
    load_1 = PointLoad(1,3,45)
    load_2 = DistributedLoadV(2,(0,1))
    load_3 = PointTorque(3,4)

    ##add load objects to beams
    beam_1.add_loads(load_1,)
    beam_1.add_loads(load_2,load_3)
    beam_2.add_loads(load_1, load_2, load_3)
    beam_2.remove_loads((load_2,))

    ##compute solutions for beams
    print("TIME TO ANALYSE")
    beam_1.analyse()
    beam_2.analyse()
    print("ALL DONE")
    beam_1.plot()
